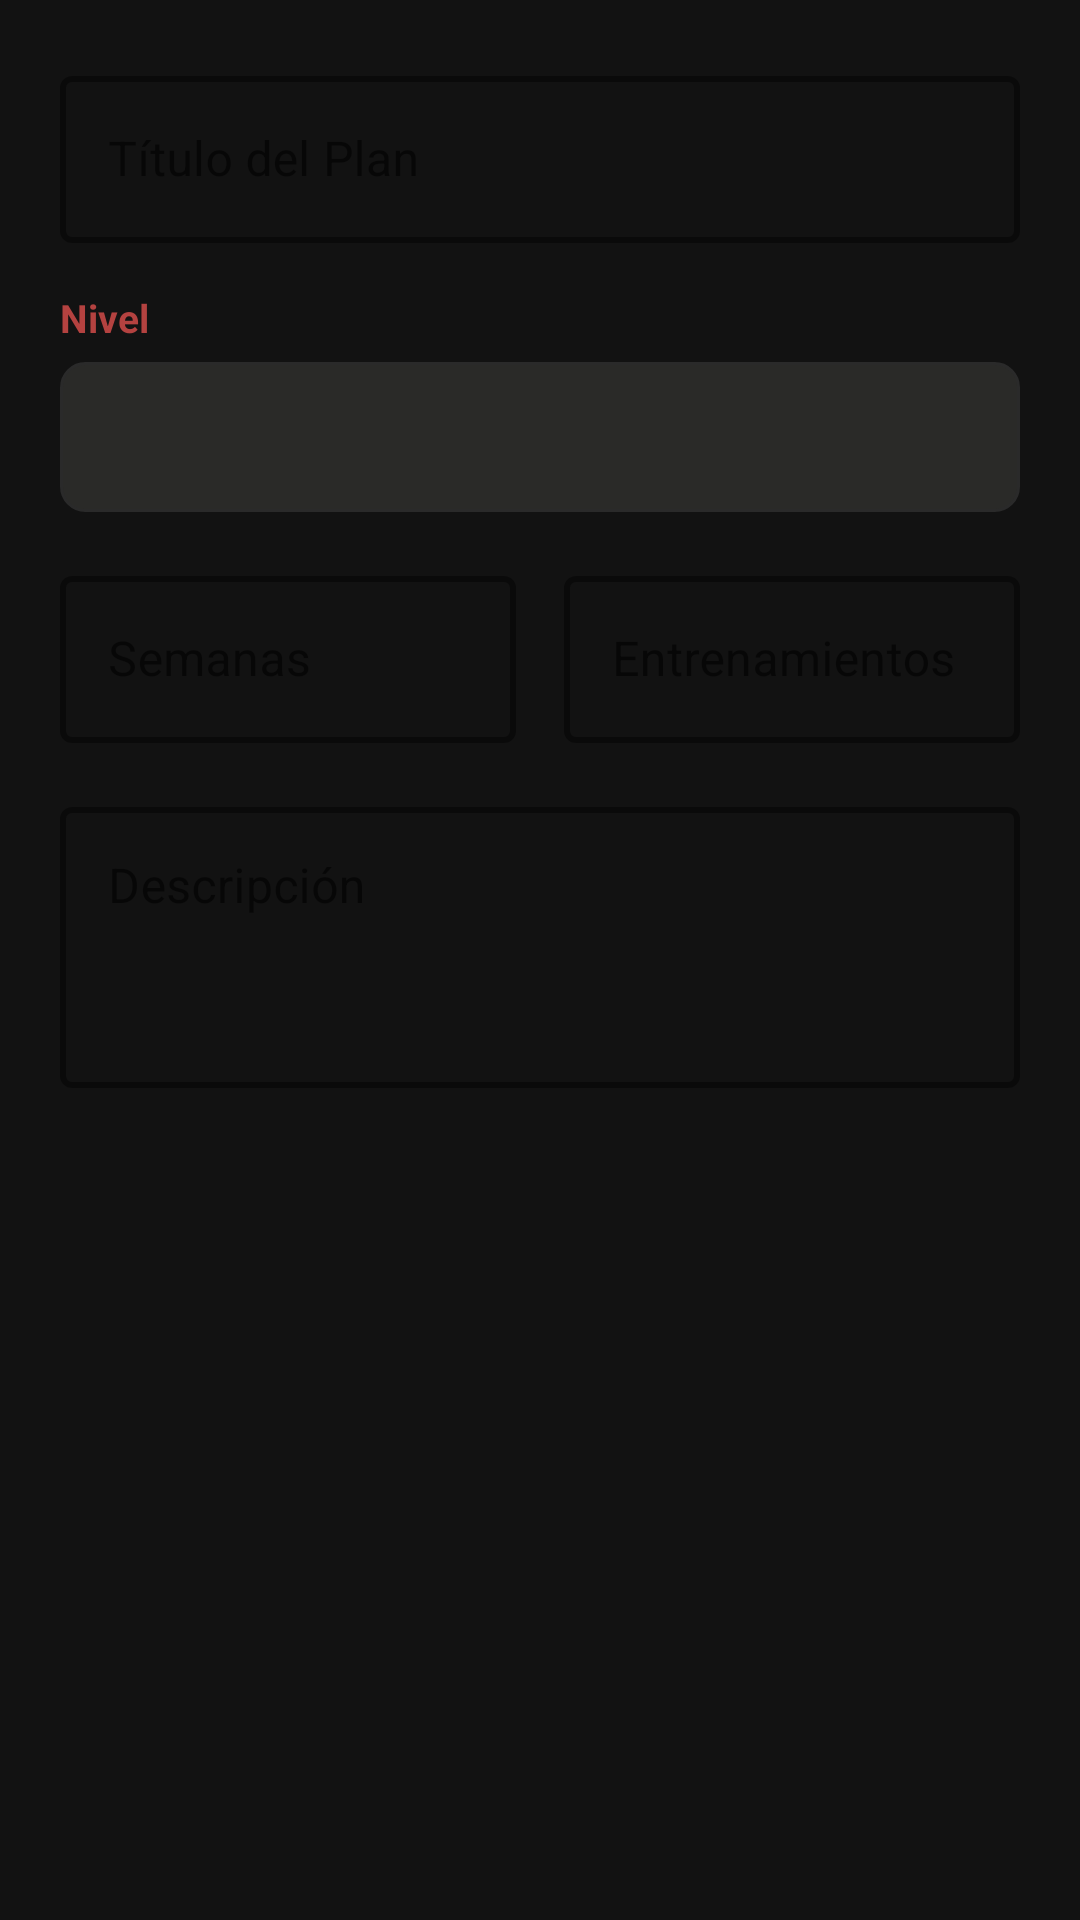

Produce the Android XML layout that renders to this screen, including the resource entries it uses.
<!-- AndroidManifest.xml: application theme Theme.SymetryCreed -->
<!-- res/layout/dialog_create_plan.xml -->
<?xml version="1.0" encoding="utf-8"?>
<LinearLayout xmlns:android="http://schemas.android.com/apk/res/android"
    xmlns:app="http://schemas.android.com/apk/res-auto"
    android:layout_width="match_parent"
    android:layout_height="wrap_content"
    android:orientation="vertical"
    android:padding="20dp"
    android:background="@color/background_dark">

    
    <com.google.android.material.textfield.TextInputLayout
        android:layout_width="match_parent"
        android:layout_height="wrap_content"
        android:hint="Título del Plan"
        app:hintTextColor="@color/textSecondary"
        app:boxStrokeColor="@color/red_accent"
        app:boxStrokeWidth="2dp"
        style="@style/Widget.MaterialComponents.TextInputLayout.OutlinedBox">

        <com.google.android.material.textfield.TextInputEditText
            android:id="@+id/etPlanTitle"
            android:layout_width="match_parent"
            android:layout_height="wrap_content"
            android:inputType="textCapSentences"
            android:maxLength="80"
            android:textColor="@color/white"
            android:textColorHint="@color/textSecondary" />
    </com.google.android.material.textfield.TextInputLayout>

    
    <TextView
        android:layout_width="wrap_content"
        android:layout_height="wrap_content"
        android:text="Nivel"
        android:textSize="13sp"
        android:textColor="@color/red_accent"
        android:textStyle="bold"
        android:layout_marginTop="16dp"
        android:layout_marginBottom="6dp" />

    
    <Spinner
        android:id="@+id/spinnerLevel"
        android:layout_width="match_parent"
        android:layout_height="50dp"
        android:background="@drawable/spinner_background"
        android:paddingStart="12dp"
        android:paddingEnd="12dp" />

    
    <LinearLayout
        android:layout_width="match_parent"
        android:layout_height="wrap_content"
        android:orientation="horizontal"
        android:layout_marginTop="16dp">

        
        <com.google.android.material.textfield.TextInputLayout
            android:layout_width="0dp"
            android:layout_height="wrap_content"
            android:layout_weight="1"
            android:layout_marginEnd="8dp"
            android:hint="Semanas"
            app:hintTextColor="@color/textSecondary"
            app:boxStrokeColor="@color/red_accent"
            app:boxStrokeWidth="2dp"
            style="@style/Widget.MaterialComponents.TextInputLayout.OutlinedBox">

            <com.google.android.material.textfield.TextInputEditText
                android:id="@+id/etWeeks"
                android:layout_width="match_parent"
                android:layout_height="wrap_content"
                android:inputType="number"
                android:maxLength="2"
                android:textColor="@color/white"
                android:textColorHint="@color/textSecondary" />
        </com.google.android.material.textfield.TextInputLayout>

        
        <com.google.android.material.textfield.TextInputLayout
            android:layout_width="0dp"
            android:layout_height="wrap_content"
            android:layout_weight="1"
            android:layout_marginStart="8dp"
            android:hint="Entrenamientos"
            app:hintTextColor="@color/textSecondary"
            app:boxStrokeColor="@color/red_accent"
            app:boxStrokeWidth="2dp"
            style="@style/Widget.MaterialComponents.TextInputLayout.OutlinedBox">

            <com.google.android.material.textfield.TextInputEditText
                android:id="@+id/etTrainingsCount"
                android:layout_width="match_parent"
                android:layout_height="wrap_content"
                android:inputType="number"
                android:maxLength="3"
                android:textColor="@color/white"
                android:textColorHint="@color/textSecondary" />
        </com.google.android.material.textfield.TextInputLayout>

    </LinearLayout>

    
    <com.google.android.material.textfield.TextInputLayout
        android:layout_width="match_parent"
        android:layout_height="wrap_content"
        android:layout_marginTop="16dp"
        android:hint="Descripción"
        app:hintTextColor="@color/textSecondary"
        app:boxStrokeColor="@color/red_accent"
        app:boxStrokeWidth="2dp"
        style="@style/Widget.MaterialComponents.TextInputLayout.OutlinedBox">

        <com.google.android.material.textfield.TextInputEditText
            android:id="@+id/etDescription"
            android:layout_width="match_parent"
            android:layout_height="wrap_content"
            android:inputType="textMultiLine|textCapSentences"
            android:minLines="3"
            android:maxLines="5"
            android:maxLength="500"
            android:gravity="start|top"
            android:textColor="@color/white"
            android:textColorHint="@color/textSecondary" />
    </com.google.android.material.textfield.TextInputLayout>

</LinearLayout>
<!-- resources referenced by this layout -->
<resources>
  <color name="background_dark">#121212</color>
  <color name="red_accent">#B44240</color>
  <color name="textSecondary">#9C9C9C</color>
  <color name="white">#FFFFFF</color>
  <!-- drawable spinner_background (drawable) -->
  <?xml version="1.0" encoding="utf-8"?>
  <shape xmlns:android="http://schemas.android.com/apk/res/android">
      <solid android:color="@color/gray_box" />
      <corners android:radius="8dp" />
      <stroke
          android:width="1dp"
          android:color="@color/gray_divider" />
  </shape>
  <style name="Theme.SymetryCreed" parent="Theme.MaterialComponents.DayNight.DarkActionBar">
          <item name="colorPrimary">@color/black</item>
          <item name="colorSecondary">@color/red_accent</item>
          <item name="android:statusBarColor">@android:color/black</item>
          <item name="android:windowBackground">@color/background_dark</item>
      </style>
  <color name="gray_box">#2A2A28</color>
  <color name="gray_divider">#2A2A2A</color>
  <color name="black">#000000</color>
</resources>
